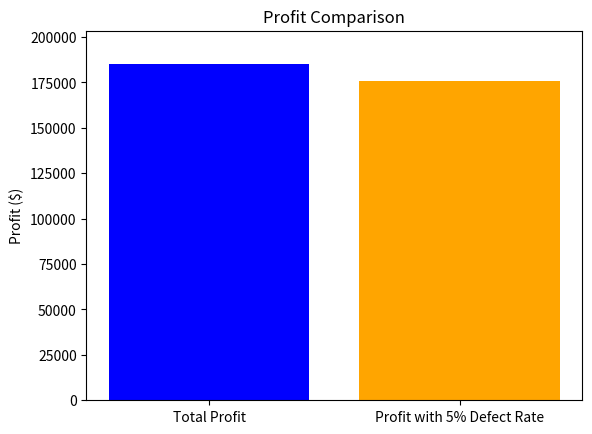

Here is the Python script that generated this plot: (Note: this script raises an exception after producing the figure.)
# Fabric notebook source

# METADATA ********************

# META {
# META   "kernel_info": {
# META     "name": "synapse_pyspark"
# META   },
# META   "dependencies": {
# META     "lakehouse": {
# META       "default_lakehouse": "67f8983e-c811-4672-9b76-77704bf6075a",
# META       "default_lakehouse_name": "SQLDW",
# META       "default_lakehouse_workspace_id": "9fee2690-4084-4127-9ba5-0ca1b1180451",
# META       "known_lakehouses": [
# META         {
# META           "id": "67f8983e-c811-4672-9b76-77704bf6075a"
# META         }
# META       ]
# META     }
# META   }
# META }

# CELL ********************

import matplotlib.pyplot as plt

# Define production capacities and profit per device
capacity_x = 6000
capacity_y = 4000
profit_x = 25.00
profit_y = 30.00

# Calculate the optimal production quantities
defect_rate = 0.05
optimal_production_x = min(capacity_x, 5000)
optimal_production_y = min(capacity_y, 2000)
total_profit = (optimal_production_x * profit_x) + (optimal_production_y * profit_y)

# Calculate profit considering a 5% defect rate
defect_loss_x = optimal_production_x * defect_rate * profit_x
defect_loss_y = optimal_production_y * defect_rate * profit_y
adjusted_profit = total_profit - (defect_loss_x + defect_loss_y)

# Create labels for the bars
labels = ['Total Profit', 'Profit with 5% Defect Rate']

# Create values for the bars
values = [total_profit, adjusted_profit]

# Create a bar plot
plt.bar(labels, values, color=['blue', 'orange'])

# Add titles and labels
plt.title('Profit Comparison')
plt.ylabel('Profit ($)')
plt.ylim(0, max(values) * 1.1)  # Adjust the y-axis range for better visualization

# Display the plot
plt.show()


# MARKDOWN ********************

# ### LIne Grpahs

# CELL ********************

import matplotlib.pyplot as plt

HeartSafe = 5000
SmartAlert = 2000
total_profit = 185000

categories = ["HeartSafe", "SmartAlert", "Total Profit"]


values = [HeartSafe, optimal_B, total_profit]

# Create a line graph
plt.figure(figsize=(10, 6))
plt.plot(categories, values, marker='o', linestyle='-', color='b')
plt.title("Optimal Values")
plt.xlabel("Category")
plt.ylabel("Value")
plt.grid(True)

# Display the graph
plt.show()

# CELL ********************

import matplotlib.pyplot as plt

# Define the scenarios
scenarios = [
    {"Production": "HeartSafe", "Devices": 6000, "Profit": 150000.00},
    {"Production": "SmartAlert", "Devices": 4000, "Profit": 120000.00},
    {"Production": "HeartSafe + SmartAlert", "HeartSafe Devices": 5000, "SmartAlert Devices": 2000, "Profit": 185000.00},
]

# Extract data for plotting
productions = [scenario["Production"] for scenario in scenarios]
profits = [scenario["Profit"] for scenario in scenarios]

# Create a line graph
plt.figure(figsize=(10, 6))

# Plot each scenario separately
for i in range(len(scenarios)):
    plt.plot([productions[i]], [profits[i]], marker='o', linestyle='-', label=f"Scenario {i+1}")

plt.title("Optimal Production and Total Profit")
plt.xlabel("Production Type")
plt.ylabel("Total Profit ($)")
plt.grid(True)

# Add a legend
plt.legend()

# Display the graph
plt.show()


# CELL ********************

import matplotlib.pyplot as plt

optimal_A = 0
optimal_B = 12
total_profit = 92.80

categories = ["Optimal A", "Optimal B", "Total Profit"]


values = [optimal_A, optimal_B, total_profit]

# Create a line graph
plt.figure(figsize=(10, 6))
plt.plot(categories, values, marker='o', linestyle='-', color='b')
plt.title("Optimal Values and Slack")
plt.xlabel("Category")
plt.ylabel("Value")
plt.grid(True)

# Display the graph
plt.show()


# CELL ********************

import matplotlib.pyplot as plt

# Data for the different production options
production_options = ["Heartsafe Only", "SmartAlert Only", "Heartsafe & SmartAlert"]
profits = [150000, 120000, 185000]
max_x_slack = [0, 0, 0]
max_y_slack = [0, 0, 0]
max_hours_slack = [10, 11.4286, 0.714286]

# Create a figure with subplots
fig, (ax1, ax2) = plt.subplots(2, 1, figsize=(10, 8))

# Plot 1: Profit comparison
ax1.bar(production_options, profits, color=['blue', 'orange', 'green'])
ax1.set_ylabel('Profit ($)')
ax1.set_title('Profit Comparison for Different Production Options')

# Plot 2: Slack values comparison
ax2.bar(production_options, max_x_slack, label='MaxXDevices.slack', width=0.2, align='center', alpha=0.7)
ax2.bar(production_options, max_y_slack, label='MaxYDevices.slack', width=0.2, align='edge', alpha=0.7)
ax2.bar(production_options, max_hours_slack, label='MaxHours.slack', width=0.2, align='edge', alpha=0.7)
ax2.set_ylabel('Slack')
ax2.set_title('Slack Values Comparison for Different Production Options')
ax2.legend()

# Adjust layout and display plots
plt.tight_layout()
plt.show()

